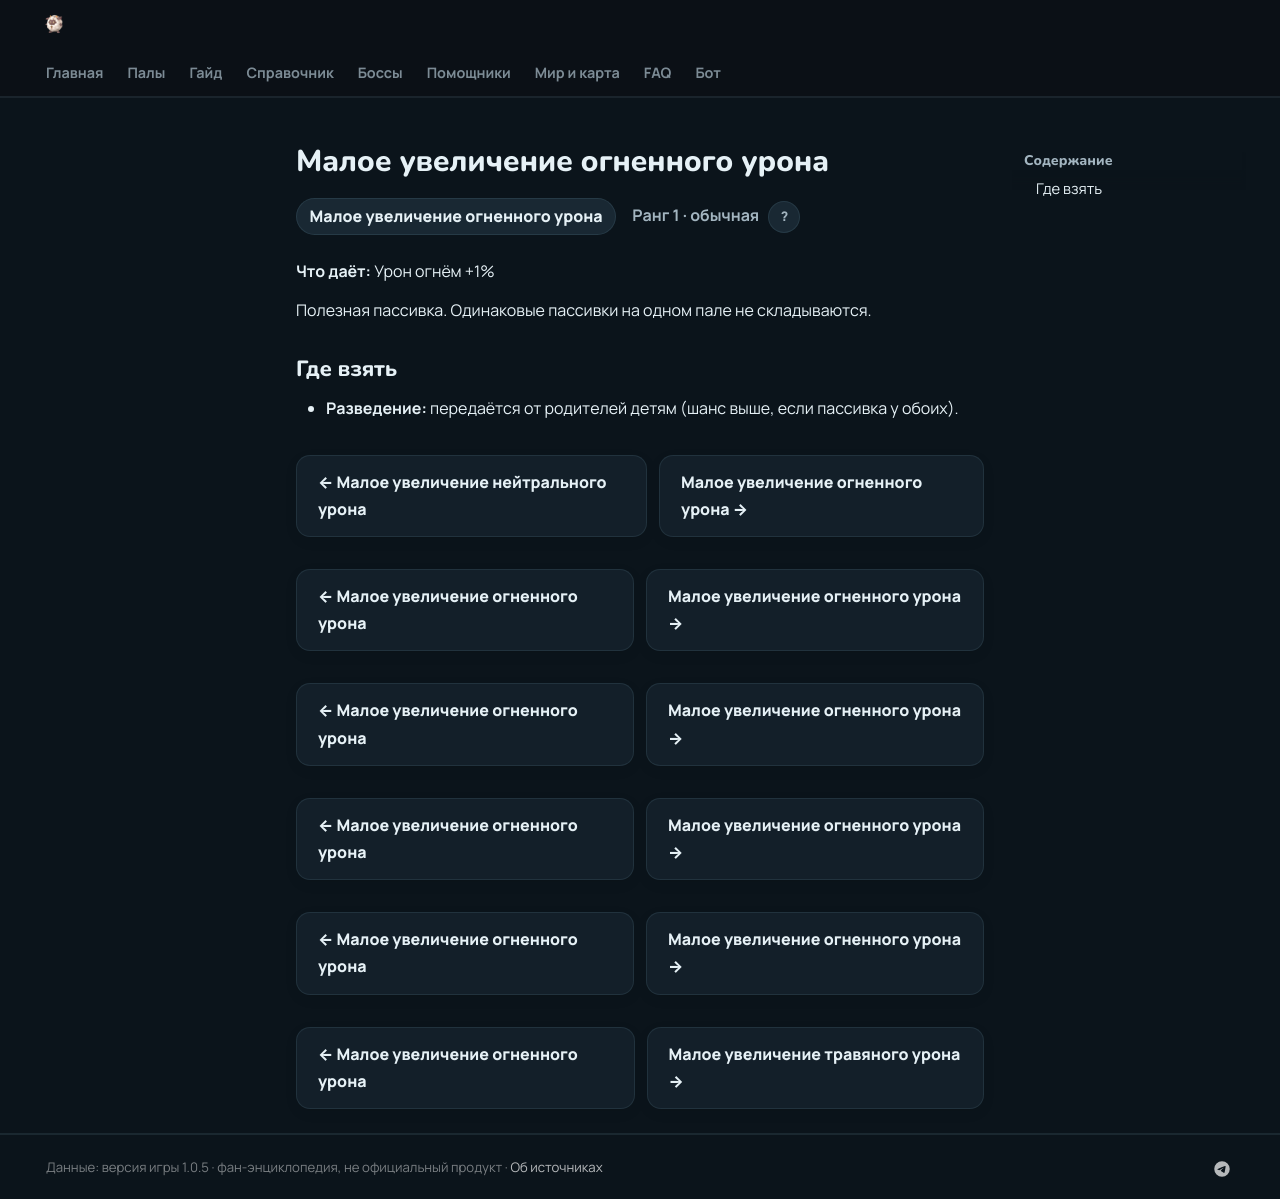

repository: 39den/palwiki · page: passivki/fire_damage_enhancement_small/index.html · generator: mkdocs

# Малое увеличение огненного урона

<div class="psv-hero" markdown="0"><span class="psv r-1 big">Малое увеличение огненного урона</span> <span class="rk">Ранг 1 · обычная <button class="hlp" data-tip="Ранг — насколько сильна пассивка: от −3 (вредная) до 4 (легендарная). Чем выше, тем реже встречается.">?</button></span></div>

**Что даёт:** Урон огнём +1%

Полезная пассивка. Одинаковые пассивки на одном пале не складываются.

## Где взять

- 🧬 **Разведение:** передаётся от родителей детям (шанс выше, если пассивка у обоих).


<div class="pn" markdown="0"><a class="card-link" href="../../passivki/neutral_damage_enhancement_small/">← Малое увеличение нейтрального урона</a><a class="card-link" href="../../passivki/fire_damage_enhancement_small/">Малое увеличение огненного урона →</a></div>

<div class="pn" markdown="0"><a class="card-link" href="../../passivki/fire_damage_enhancement_small/">← Малое увеличение огненного урона</a><a class="card-link" href="../../passivki/fire_damage_enhancement_small/">Малое увеличение огненного урона →</a></div>

<div class="pn" markdown="0"><a class="card-link" href="../../passivki/fire_damage_enhancement_small/">← Малое увеличение огненного урона</a><a class="card-link" href="../../passivki/fire_damage_enhancement_small/">Малое увеличение огненного урона →</a></div>

<div class="pn" markdown="0"><a class="card-link" href="../../passivki/fire_damage_enhancement_small/">← Малое увеличение огненного урона</a><a class="card-link" href="../../passivki/fire_damage_enhancement_small/">Малое увеличение огненного урона →</a></div>

<div class="pn" markdown="0"><a class="card-link" href="../../passivki/fire_damage_enhancement_small/">← Малое увеличение огненного урона</a><a class="card-link" href="../../passivki/fire_damage_enhancement_small/">Малое увеличение огненного урона →</a></div>

<div class="pn" markdown="0"><a class="card-link" href="../../passivki/fire_damage_enhancement_small/">← Малое увеличение огненного урона</a><a class="card-link" href="../../passivki/grass_damage_enhancement_small/">Малое увеличение травяного урона →</a></div>
